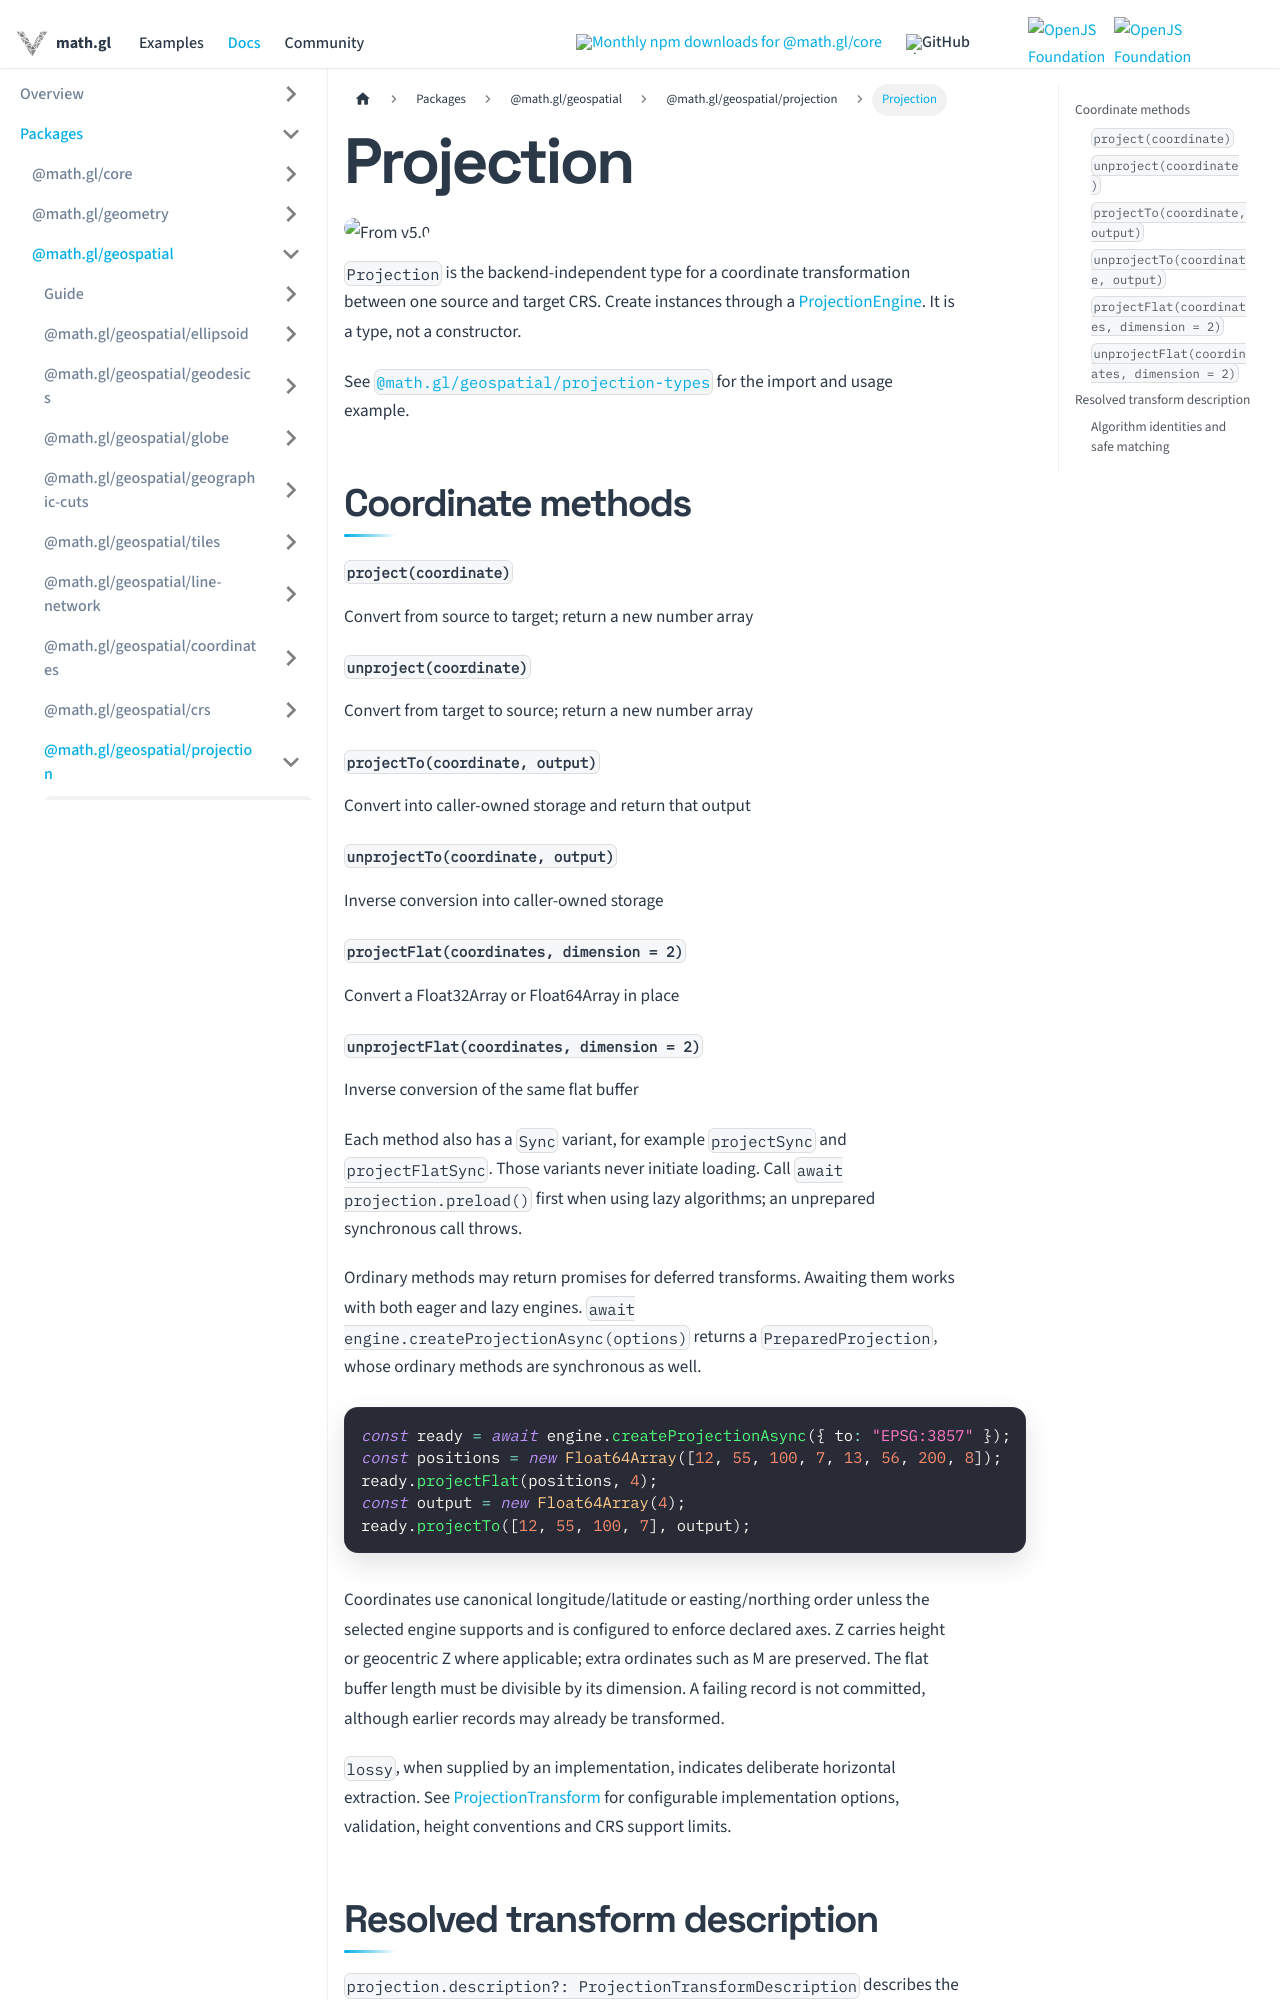

repository: visgl/math.gl · page: docs/modules/geospatial/projection/api-reference/projection.html · generator: docusaurus

# Projection

<p class="badges">
  <img src="https://img.shields.io/badge/From-v5.0-blue.svg?style=flat-square" alt="From v5.0" />
</p>

`Projection` is the backend-independent type for a coordinate transformation between
one source and target CRS. Create instances through a [ProjectionEngine](./projection-engine.md).
It is a type, not a constructor.

See [`@math.gl/geospatial/projection-types`](../../projection-types.md) for the import and usage example.

## Coordinate methods

#### `project(coordinate)`

Convert from source to target; return a new number array

#### `unproject(coordinate)`

Convert from target to source; return a new number array

#### `projectTo(coordinate, output)`

Convert into caller-owned storage and return that output

#### `unprojectTo(coordinate, output)`

Inverse conversion into caller-owned storage

#### `projectFlat(coordinates, dimension = 2)`

Convert a Float32Array or Float64Array in place

#### `unprojectFlat(coordinates, dimension = 2)`

Inverse conversion of the same flat buffer


Each method also has a `Sync` variant, for example `projectSync` and `projectFlatSync`.
Those variants never initiate loading. Call `await projection.preload()` first when using
lazy algorithms; an unprepared synchronous call throws.

Ordinary methods may return promises for deferred transforms. Awaiting them works with
both eager and lazy engines. `await engine.createProjectionAsync(options)` returns a
`PreparedProjection`, whose ordinary methods are synchronous as well.

```typescript
const ready = await engine.createProjectionAsync({ to: "EPSG:3857" });
const positions = new Float64Array([12, 55, 100, 7, 13, 56, 200, 8]);
ready.projectFlat(positions, 4);
const output = new Float64Array(4);
ready.projectTo([12, 55, 100, 7], output);
```

Coordinates use canonical longitude/latitude or easting/northing order unless the
selected engine supports and is configured to enforce declared axes. Z carries height
or geocentric Z where applicable; extra ordinates such as M are preserved. The flat
buffer length must be divisible by its dimension. A failing record is not committed,
although earlier records may already be transformed.

`lossy`, when supplied by an implementation, indicates deliberate horizontal extraction.
See [ProjectionTransform](./projection-transform.md) for configurable implementation options,
validation, height conventions and CRS support limits.
